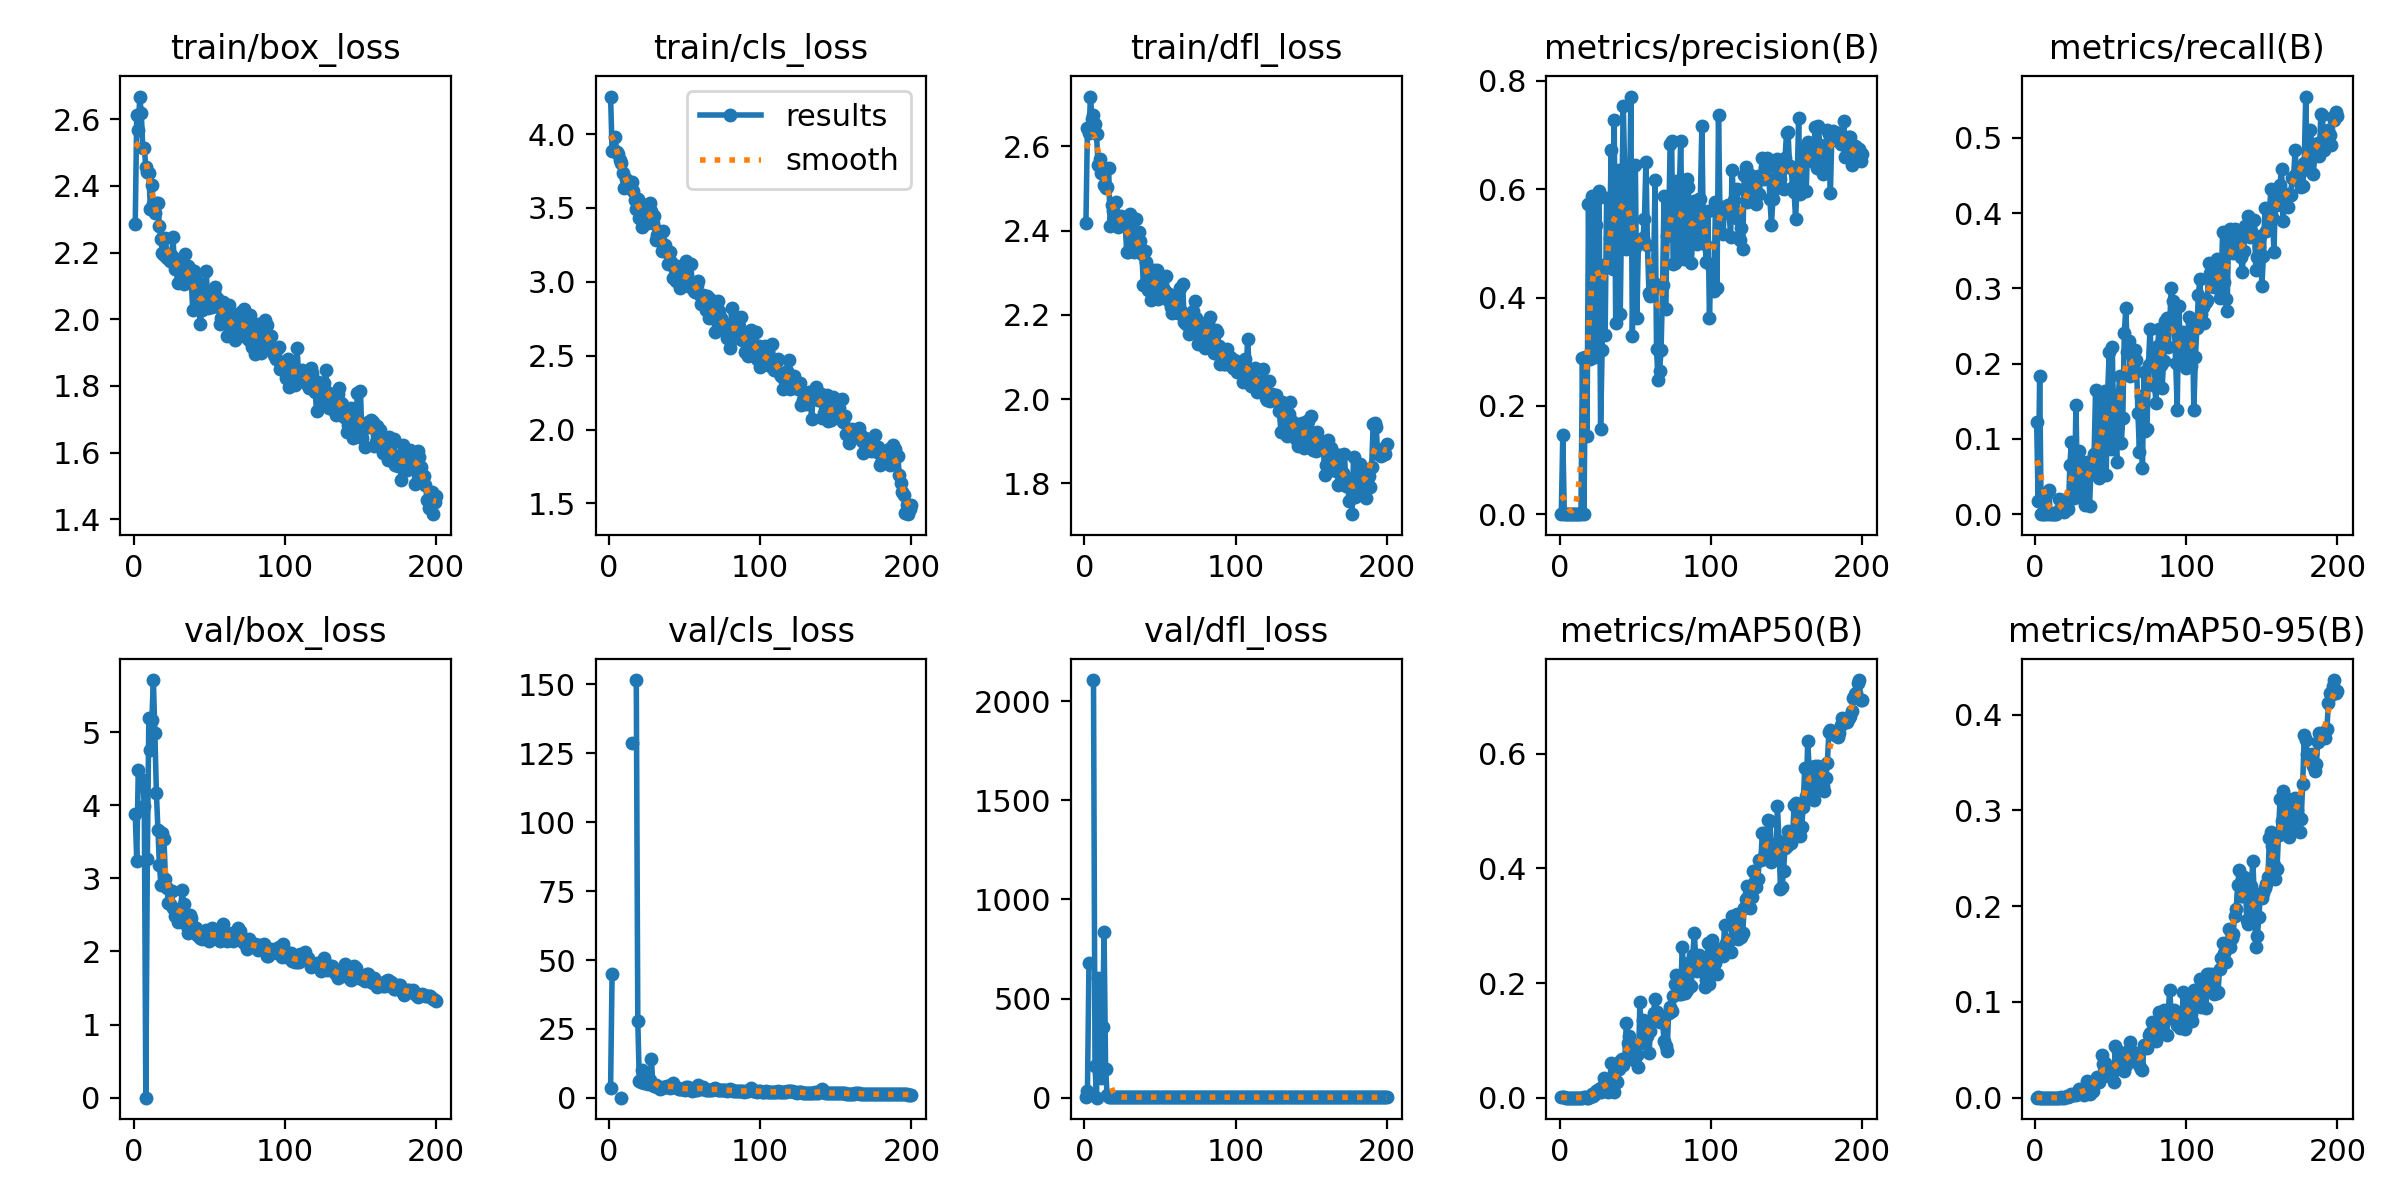

The data file committed next to this chart (first rows):
epoch, time, train/box_loss, train/cls_loss, train/dfl_loss, metrics/precision(B), metrics/recall(B), metrics/mAP50(B), metrics/mAP50-95(B), val/box_loss, val/cls_loss, val/dfl_loss, lr/pg0, lr/pg1, lr/pg2
1, 4.966, 2.286, 4.254, 2.419, 0.00023, 0.1221, 0.00038, 8e-05, 3.878, 3.77, 4.947, 0.0901, 0.0011, 0.0011
2, 8.529, 2.613, 3.882, 2.645, 0.1452, 0.01813, 0.00171, 0.00041, 3.231, 45.09, 32.54, 0.07929, 0.002289, 0.002289
3, 12.18, 2.567, 3.895, 2.632, 0.00029, 0.1842, 0.00041, 0.00013, 4.479, inf, 679.8, 0.06847, 0.003465, 0.003465
4, 22.36, 2.668, 3.982, 2.719, 0, 0, 0, 0, nan, nan, nan, 0.05763, 0.00463, 0.00463
5, 31.17, 2.619, 3.875, 2.666, 0, 0, 0, 0, nan, nan, nan, 0.04678, 0.005783, 0.005783
6, 39.81, 2.513, 3.868, 2.674, 0, 0, 0, 0, 4.339, inf, 2106, 0.03592, 0.006924, 0.006924
7, 44.55, 2.515, 3.825, 2.653, 2e-05, 0.025, 2e-05, 0, 3.994, inf, 161.7, 0.02505, 0.008053, 0.008053
8, 47.68, 2.456, 3.802, 2.629, 0, 0, 0, 0, 0, 0.09269, 0, 0.01417, 0.009171, 0.009171
9, 51.3, 2.442, 3.737, 2.555, 6e-05, 0.03242, 4e-05, 1e-05, 3.26, inf, 602.8, 0.009604, 0.009604, 0.009604
10, 54.99, 2.44, 3.635, 2.57, 0, 0, 0, 0, 5.2, inf, 165.8, 0.009555, 0.009555, 0.009555
11, 58.63, 2.332, 3.695, 2.536, 0, 0, 0, 0, 4.76, inf, 101.5, 0.009505, 0.009505, 0.009505
12, 62.45, 2.401, 3.682, 2.552, 0, 0, 0, 0, 5.171, inf, 355.2, 0.009456, 0.009456, 0.009456
13, 66.83, 2.346, 3.639, 2.509, 0, 0, 0, 0, 5.712, inf, 833.2, 0.009406, 0.009406, 0.009406
14, 70.47, 2.318, 3.633, 2.501, 0, 0, 0, 0, 4.983, inf, 145.2, 0.009357, 0.009357, 0.009357
15, 74.08, 2.349, 3.674, 2.504, 0.2885, 0.00454, 0.0003, 8e-05, 4.162, 128.6, 13.83, 0.009307, 0.009307, 0.009307
16, 77.85, 2.349, 3.616, 2.549, 0.00086, 0.02031, 0.00042, 6e-05, 3.659, inf, 5.875, 0.009258, 0.009258, 0.009258
17, 81.93, 2.278, 3.551, 2.412, 0.2898, 0.00357, 0.0012, 0.0003, 3.182, inf, 4.124, 0.009208, 0.009208, 0.009208
18, 85.88, 2.24, 3.492, 2.462, 0.1434, 0.01944, 0.00021, 7e-05, 2.908, 151.5, 3.716, 0.009158, 0.009158, 0.009158
19, 89.32, 2.198, 3.562, 2.446, 0.5717, 0.00227, 0.00016, 3e-05, 3.619, 27.82, 4.973, 0.009109, 0.009109, 0.009109
20, 92.74, 2.193, 3.432, 2.437, 0.2861, 0.01944, 0.00069, 0.0002, 3.532, 5.966, 4.504, 0.009059, 0.009059, 0.009059
21, 96.16, 2.243, 3.501, 2.468, 0.5871, 0.00907, 0.00555, 0.00172, 2.995, 5.872, 3.628, 0.00901, 0.00901, 0.00901
22, 99.69, 2.185, 3.372, 2.41, 0.5804, 0.0068, 0.00373, 0.00112, 2.866, 10.17, 3.847, 0.00896, 0.00896, 0.00896
23, 103.1, 2.196, 3.462, 2.433, 0.2894, 0.06576, 0.00686, 0.00196, 2.667, 5.518, 3.758, 0.008911, 0.008911, 0.008911
24, 106.6, 2.176, 3.522, 2.434, 0.533, 0.09654, 0.01162, 0.00355, 2.648, 5.609, 3.282, 0.008861, 0.008861, 0.008861
25, 110.1, 2.189, 3.517, 2.428, 0.5837, 0.0292, 0.01389, 0.00303, 2.832, 7.078, 3.353, 0.008812, 0.008812, 0.008812
26, 113.6, 2.246, 3.401, 2.424, 0.5975, 0.02143, 0.01566, 0.00397, 2.593, 5.001, 2.935, 0.008762, 0.008762, 0.008762
27, 117.1, 2.151, 3.536, 2.41, 0.1564, 0.1457, 0.0102, 0.003, 2.478, 6.455, 2.952, 0.008713, 0.008713, 0.008713
28, 120.6, 2.161, 3.478, 2.349, 0.3022, 0.0322, 0.01868, 0.00484, 2.526, 14.02, 3.074, 0.008663, 0.008663, 0.008663
29, 124.1, 2.11, 3.399, 2.349, 0.46, 0.08372, 0.03387, 0.00856, 2.396, 4.542, 2.943, 0.008614, 0.008614, 0.008614
30, 127.5, 2.177, 3.447, 2.439, 0.3312, 0.0712, 0.01845, 0.00551, 2.532, 4.277, 3.038, 0.008564, 0.008564, 0.008564
31, 130.9, 2.151, 3.285, 2.397, 0.5837, 0.02143, 0.01899, 0.00636, 2.573, 4.553, 3.185, 0.008515, 0.008515, 0.008515
32, 134.3, 2.153, 3.318, 2.37, 0.4613, 0.04014, 0.01071, 0.00257, 2.839, 3.826, 3.433, 0.008466, 0.008466, 0.008466
33, 137.7, 2.107, 3.346, 2.35, 0.5098, 0.01264, 0.02329, 0.00658, 2.652, 3.843, 3.069, 0.008416, 0.008416, 0.008416
34, 141.2, 2.195, 3.334, 2.427, 0.672, 0.06967, 0.06036, 0.0172, 2.403, 3.306, 2.876, 0.008367, 0.008367, 0.008367
35, 145, 2.149, 3.207, 2.371, 0.4526, 0.05448, 0.02113, 0.00697, 2.352, 3.721, 2.904, 0.008317, 0.008317, 0.008317
36, 148.4, 2.16, 3.341, 2.397, 0.7272, 0.01071, 0.00963, 0.00336, 2.251, 3.968, 2.806, 0.008268, 0.008268, 0.008268
37, 151.8, 2.152, 3.249, 2.376, 0.3537, 0.0629, 0.02991, 0.01042, 2.498, 4.029, 2.904, 0.008218, 0.008218, 0.008218
38, 155.2, 2.127, 3.2, 2.344, 0.6039, 0.06688, 0.0269, 0.00668, 2.459, 4.361, 2.789, 0.008169, 0.008169, 0.008169
39, 158.6, 2.027, 3.119, 2.272, 0.636, 0.07948, 0.0494, 0.01476, 2.31, 4.364, 2.736, 0.008119, 0.008119, 0.008119
40, 162, 2.144, 3.202, 2.351, 0.3694, 0.1653, 0.06388, 0.01997, 2.334, 3.542, 2.828, 0.00807, 0.00807, 0.00807
41, 165.4, 2.119, 3.132, 2.327, 0.579, 0.06037, 0.06796, 0.02175, 2.322, 4.035, 2.789, 0.00802, 0.00802, 0.00802
42, 168.9, 2.038, 3.029, 2.26, 0.7527, 0.04834, 0.05672, 0.01684, 2.22, 5.519, 2.653, 0.007971, 0.007971, 0.007971
43, 172.3, 2.044, 3.102, 2.264, 0.6286, 0.0551, 0.06597, 0.02106, 2.207, 4.232, 2.611, 0.007921, 0.007921, 0.007921
44, 175.7, 1.986, 3.008, 2.236, 0.4886, 0.1512, 0.1307, 0.04429, 2.18, 4.125, 2.58, 0.007872, 0.007872, 0.007872
45, 179.1, 2.027, 3.106, 2.283, 0.5323, 0.122, 0.09566, 0.03504, 2.171, 3.645, 2.629, 0.007822, 0.007822, 0.007822
46, 182.5, 2.087, 3.056, 2.306, 0.5427, 0.1641, 0.1072, 0.03644, 2.225, 3.313, 2.69, 0.007772, 0.007772, 0.007772
47, 185.9, 2.089, 2.959, 2.279, 0.771, 0.05215, 0.08557, 0.02843, 2.225, 3.162, 2.683, 0.007723, 0.007723, 0.007723
48, 189.2, 2.146, 3.083, 2.307, 0.3291, 0.1627, 0.08767, 0.02662, 2.294, 3.117, 2.706, 0.007673, 0.007673, 0.007673
49, 192.6, 2.035, 2.988, 2.237, 0.4878, 0.2149, 0.0651, 0.02298, 2.229, 3.418, 2.674, 0.007624, 0.007624, 0.007624
50, 196.1, 2.078, 3.039, 2.253, 0.6445, 0.08622, 0.08366, 0.02625, 2.137, 2.987, 2.562, 0.007574, 0.007574, 0.007574
51, 199.4, 2.068, 3.144, 2.283, 0.363, 0.2227, 0.07511, 0.02453, 2.263, 4.012, 2.645, 0.007525, 0.007525, 0.007525
52, 202.8, 2.036, 2.972, 2.263, 0.498, 0.1209, 0.05371, 0.01683, 2.316, 3.793, 2.708, 0.007476, 0.007476, 0.007476
53, 206.2, 2.086, 2.992, 2.256, 0.5022, 0.1116, 0.1668, 0.05378, 2.225, 3.086, 2.66, 0.007426, 0.007426, 0.007426
54, 209.6, 2.097, 3.119, 2.293, 0.5082, 0.0691, 0.09458, 0.03317, 2.23, 3.228, 2.702, 0.007377, 0.007377, 0.007377
55, 212.9, 2.064, 2.995, 2.236, 0.5099, 0.1589, 0.1349, 0.04826, 2.196, 2.649, 2.643, 0.007327, 0.007327, 0.007327
56, 216.3, 2.049, 2.939, 2.249, 0.5443, 0.1833, 0.1056, 0.03115, 2.176, 3.06, 2.633, 0.007278, 0.007278, 0.007278
57, 219.8, 1.986, 2.928, 2.218, 0.6507, 0.09495, 0.1087, 0.03491, 2.147, 3.017, 2.605, 0.007228, 0.007228, 0.007228
58, 223.1, 2.005, 2.977, 2.205, 0.4964, 0.1281, 0.1078, 0.03546, 2.213, 2.825, 2.549, 0.007178, 0.007178, 0.007178
59, 226.6, 2.052, 3.003, 2.243, 0.4079, 0.2402, 0.07738, 0.02799, 2.379, 4.553, 2.66, 0.007129, 0.007129, 0.007129
60, 230, 2.01, 2.909, 2.217, 0.4028, 0.274, 0.1165, 0.03431, 2.268, 4.133, 2.662, 0.007079, 0.007079, 0.007079
... 140 more rows
